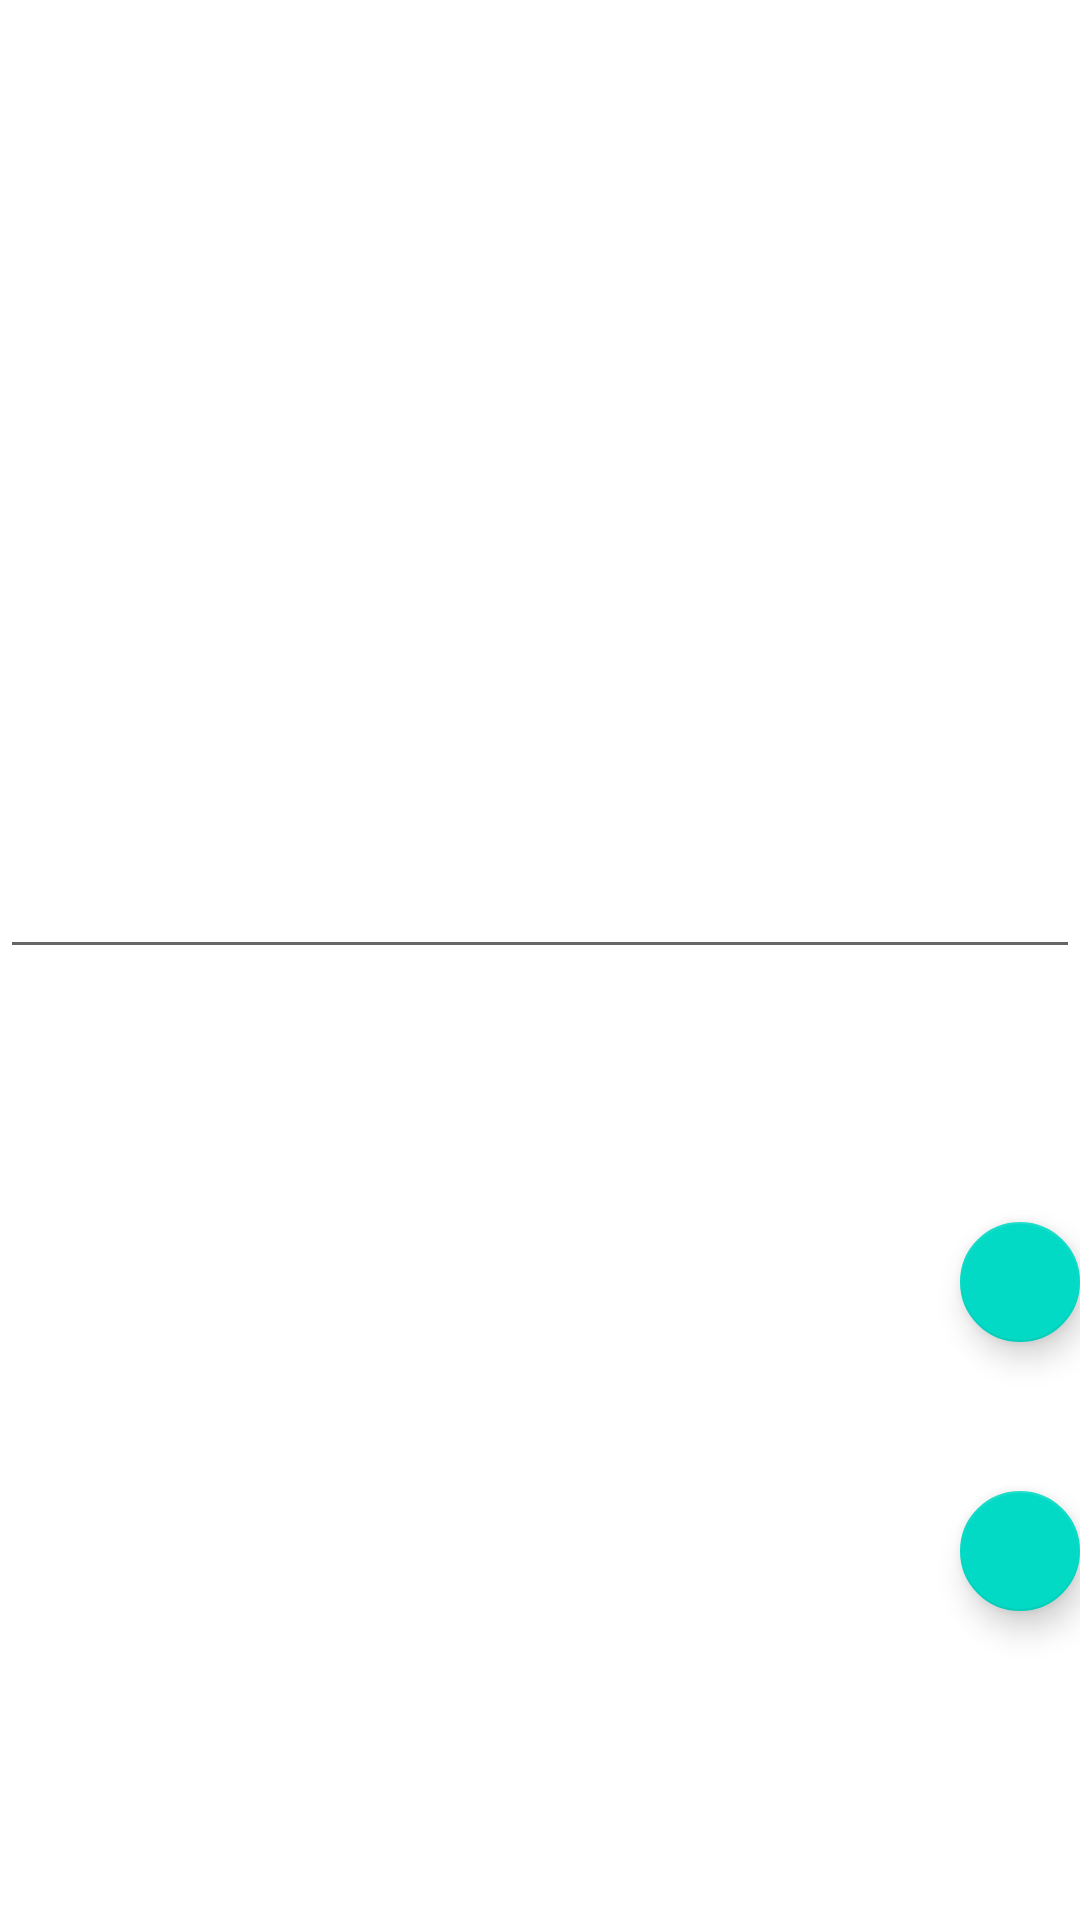

Layout XML and referenced resources for this Android screen:
<!-- AndroidManifest.xml: application theme Theme.WeatherJournal -->
<!-- res/layout/edit_layout.xml -->
<?xml version="1.0" encoding="utf-8"?>
<LinearLayout xmlns:android="http://schemas.android.com/apk/res/android"
    xmlns:app="http://schemas.android.com/apk/res-auto"
    xmlns:tools="http://schemas.android.com/tools"
    android:layout_width="match_parent"
    android:layout_height="match_parent"
    android:orientation="vertical">

    <EditText
        android:id="@+id/et"
        android:layout_width="match_parent"
        android:layout_height="323dp"
        android:gravity="top">

    </EditText>

    <com.google.android.material.floatingactionbutton.FloatingActionButton
        android:id="@+id/deleteButton"
        android:layout_width="wrap_content"
        android:layout_height="wrap_content"
        android:layout_marginLeft="320dp"
        android:layout_marginTop="174dp"
        android:clickable="true"
        android:src="@drawable/ic_baseline_delete_24" />

    <com.google.android.material.floatingactionbutton.FloatingActionButton
        android:id="@+id/saveButton"
        android:layout_width="wrap_content"
        android:layout_height="wrap_content"
        android:layout_marginLeft="320dp"
        android:layout_marginTop="-130dp"
        android:clickable="true"
        android:src="@drawable/ic_baseline_save_24" />

</LinearLayout>
<!-- resources referenced by this layout -->
<resources>
  <style name="Theme.WeatherJournal" parent="Theme.MaterialComponents.DayNight.DarkActionBar">
          
          <item name="colorPrimary">@color/purple_500</item>
          <item name="colorPrimaryVariant">@color/purple_700</item>
          <item name="colorOnPrimary">@color/white</item>
          
          <item name="colorSecondary">@color/teal_200</item>
          <item name="colorSecondaryVariant">@color/teal_700</item>
          <item name="colorOnSecondary">@color/black</item>
          
          <item name="android:statusBarColor" tools:targetApi="l">?attr/colorPrimaryVariant</item>
          
      </style>
  <!-- not gathered from this repository: default colours our renderer supplied (Android Studio template values) -->
  <color name="purple_500">#FF6200EE</color>
  <color name="purple_700">#FF3700B3</color>
  <color name="teal_200">#FF03DAC5</color>
  <color name="teal_700">#FF018786</color>
  <color name="black">#FF000000</color>
  <color name="white">#FFFFFFFF</color>
</resources>
